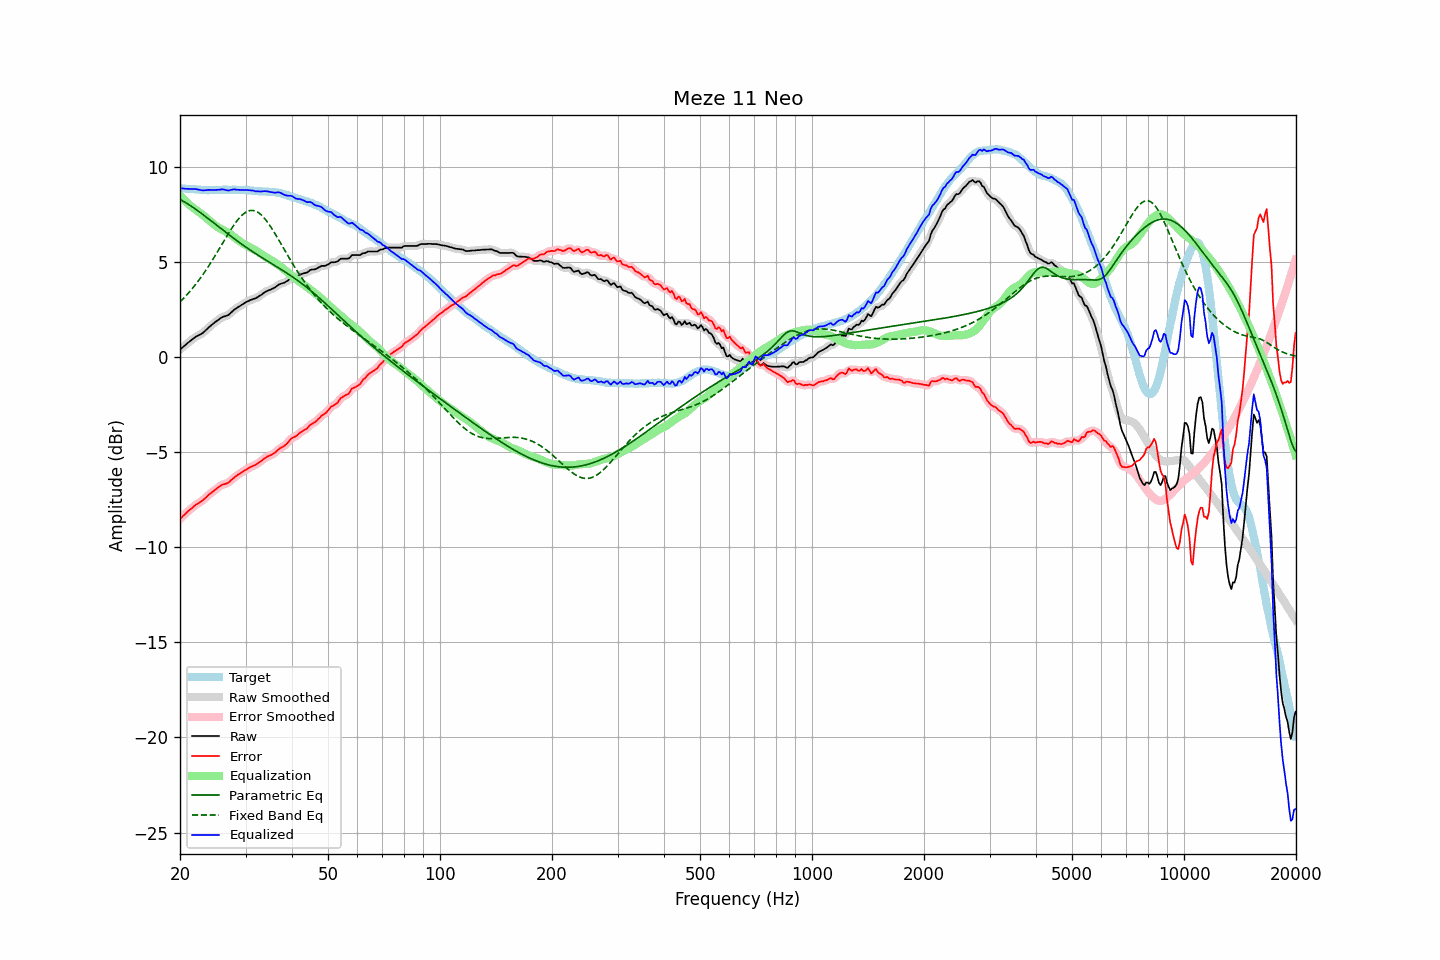

The file beside this chart, header and first rows:
frequency, raw, error, smoothed, error_smoothed, equalization, parametric_eq, fixed_band_eq, equalized_raw, equalized_smoothed, target
20.00, 0.41, -8.50, 0.41, -8.50, 8.51, 8.31, 2.92, 8.91, 8.91, 8.91
20.20, 0.48, -8.42, 0.48, -8.42, 8.42, 8.27, 3.01, 8.90, 8.90, 8.90
20.40, 0.56, -8.33, 0.56, -8.34, 8.33, 8.22, 3.09, 8.89, 8.89, 8.89
20.61, 0.63, -8.26, 0.63, -8.25, 8.25, 8.17, 3.18, 8.88, 8.88, 8.89
20.81, 0.70, -8.17, 0.70, -8.17, 8.17, 8.12, 3.27, 8.87, 8.87, 8.87
21.02, 0.78, -8.09, 0.77, -8.10, 8.10, 8.07, 3.36, 8.87, 8.87, 8.87
21.23, 0.84, -8.02, 0.84, -8.02, 8.02, 8.02, 3.46, 8.86, 8.87, 8.86
21.44, 0.91, -7.96, 0.91, -7.95, 7.95, 7.96, 3.56, 8.86, 8.86, 8.87
21.66, 0.98, -7.88, 0.98, -7.88, 7.88, 7.90, 3.66, 8.86, 8.86, 8.86
21.87, 1.04, -7.81, 1.04, -7.81, 7.82, 7.85, 3.77, 8.86, 8.86, 8.85
22.09, 1.10, -7.74, 1.09, -7.75, 7.76, 7.79, 3.87, 8.86, 8.86, 8.84
22.31, 1.14, -7.70, 1.14, -7.69, 7.70, 7.73, 3.98, 8.84, 8.84, 8.84
22.54, 1.19, -7.64, 1.18, -7.65, 7.64, 7.66, 4.10, 8.83, 8.82, 8.83
22.76, 1.23, -7.59, 1.23, -7.59, 7.58, 7.60, 4.21, 8.80, 8.80, 8.82
22.99, 1.28, -7.53, 1.28, -7.53, 7.51, 7.54, 4.33, 8.79, 8.79, 8.81
23.22, 1.35, -7.45, 1.35, -7.46, 7.44, 7.47, 4.45, 8.79, 8.79, 8.80
23.45, 1.43, -7.38, 1.43, -7.38, 7.38, 7.41, 4.58, 8.80, 8.80, 8.81
23.69, 1.51, -7.29, 1.51, -7.29, 7.30, 7.34, 4.70, 8.81, 8.81, 8.80
23.92, 1.59, -7.21, 1.59, -7.22, 7.23, 7.28, 4.83, 8.82, 8.82, 8.80
24.16, 1.66, -7.15, 1.66, -7.15, 7.16, 7.21, 4.97, 8.81, 8.81, 8.81
24.40, 1.73, -7.09, 1.73, -7.09, 7.08, 7.15, 5.10, 8.81, 8.81, 8.82
24.65, 1.80, -7.02, 1.80, -7.02, 7.01, 7.08, 5.24, 8.81, 8.81, 8.82
24.89, 1.87, -6.95, 1.87, -6.95, 6.94, 7.01, 5.38, 8.81, 8.81, 8.82
25.14, 1.93, -6.88, 1.93, -6.88, 6.88, 6.95, 5.52, 8.81, 8.81, 8.81
25.39, 1.99, -6.82, 1.99, -6.82, 6.83, 6.88, 5.66, 8.82, 8.82, 8.81
25.65, 2.05, -6.76, 2.05, -6.76, 6.78, 6.81, 5.80, 8.83, 8.83, 8.81
25.91, 2.11, -6.71, 2.10, -6.72, 6.74, 6.75, 5.94, 8.85, 8.84, 8.82
26.16, 2.15, -6.68, 2.14, -6.68, 6.70, 6.68, 6.08, 8.84, 8.84, 8.83
26.43, 2.17, -6.66, 2.17, -6.66, 6.65, 6.62, 6.23, 8.82, 8.82, 8.83
26.69, 2.20, -6.63, 2.20, -6.63, 6.61, 6.55, 6.37, 8.80, 8.80, 8.83
26.96, 2.23, -6.59, 2.24, -6.58, 6.56, 6.49, 6.51, 8.78, 8.79, 8.82
27.23, 2.30, -6.52, 2.30, -6.52, 6.50, 6.42, 6.64, 8.80, 8.80, 8.82
27.50, 2.38, -6.44, 2.38, -6.45, 6.44, 6.36, 6.77, 8.82, 8.82, 8.82
27.77, 2.46, -6.37, 2.45, -6.37, 6.38, 6.29, 6.90, 8.84, 8.84, 8.83
28.05, 2.53, -6.30, 2.52, -6.30, 6.32, 6.23, 7.02, 8.84, 8.84, 8.83
28.33, 2.58, -6.23, 2.58, -6.24, 6.25, 6.17, 7.14, 8.83, 8.83, 8.81
28.62, 2.64, -6.17, 2.64, -6.18, 6.18, 6.11, 7.25, 8.82, 8.82, 8.81
28.90, 2.69, -6.13, 2.69, -6.12, 6.12, 6.04, 7.35, 8.81, 8.81, 8.82
29.19, 2.75, -6.07, 2.75, -6.07, 6.06, 5.98, 7.44, 8.81, 8.81, 8.82
29.48, 2.80, -6.01, 2.80, -6.01, 6.01, 5.92, 7.52, 8.81, 8.81, 8.81
29.78, 2.86, -5.95, 2.86, -5.96, 5.96, 5.86, 7.59, 8.82, 8.81, 8.81
30.08, 2.91, -5.91, 2.90, -5.91, 5.91, 5.81, 7.64, 8.82, 8.81, 8.82
30.38, 2.95, -5.86, 2.95, -5.86, 5.86, 5.75, 7.69, 8.81, 8.81, 8.81
30.68, 2.99, -5.80, 2.99, -5.81, 5.82, 5.69, 7.72, 8.80, 8.80, 8.79
30.99, 3.03, -5.76, 3.03, -5.76, 5.77, 5.63, 7.74, 8.80, 8.80, 8.79
31.30, 3.06, -5.72, 3.06, -5.72, 5.73, 5.58, 7.74, 8.79, 8.78, 8.78
31.61, 3.09, -5.68, 3.08, -5.69, 5.68, 5.52, 7.73, 8.77, 8.77, 8.77
31.93, 3.11, -5.65, 3.12, -5.64, 5.63, 5.47, 7.70, 8.74, 8.75, 8.76
32.24, 3.16, -5.60, 3.16, -5.60, 5.58, 5.41, 7.66, 8.74, 8.74, 8.76
32.57, 3.21, -5.53, 3.20, -5.54, 5.53, 5.36, 7.61, 8.74, 8.73, 8.74
32.89, 3.26, -5.48, 3.26, -5.48, 5.47, 5.30, 7.54, 8.73, 8.73, 8.74
33.22, 3.32, -5.42, 3.32, -5.41, 5.42, 5.25, 7.46, 8.73, 8.74, 8.74
33.55, 3.39, -5.34, 3.39, -5.35, 5.36, 5.20, 7.38, 8.75, 8.74, 8.73
33.89, 3.45, -5.29, 3.44, -5.29, 5.31, 5.14, 7.28, 8.75, 8.75, 8.74
34.23, 3.49, -5.23, 3.49, -5.23, 5.25, 5.09, 7.17, 8.74, 8.74, 8.72
34.57, 3.53, -5.19, 3.53, -5.19, 5.20, 5.04, 7.05, 8.73, 8.73, 8.72
34.92, 3.56, -5.15, 3.56, -5.15, 5.15, 4.99, 6.93, 8.71, 8.71, 8.71
35.27, 3.60, -5.12, 3.60, -5.12, 5.10, 4.94, 6.80, 8.70, 8.70, 8.72
35.62, 3.64, -5.06, 3.64, -5.07, 5.05, 4.89, 6.67, 8.69, 8.68, 8.70
35.97, 3.68, -5.02, 3.69, -5.01, 4.99, 4.83, 6.53, 8.67, 8.68, 8.70
... 635 more rows
